Image classification data set "signs" (nithinisaimg/sign_language_translator on GitHub). Class labels (9): bye, hello, help me, how are you, i love you, please, sorry, thank you, yes.

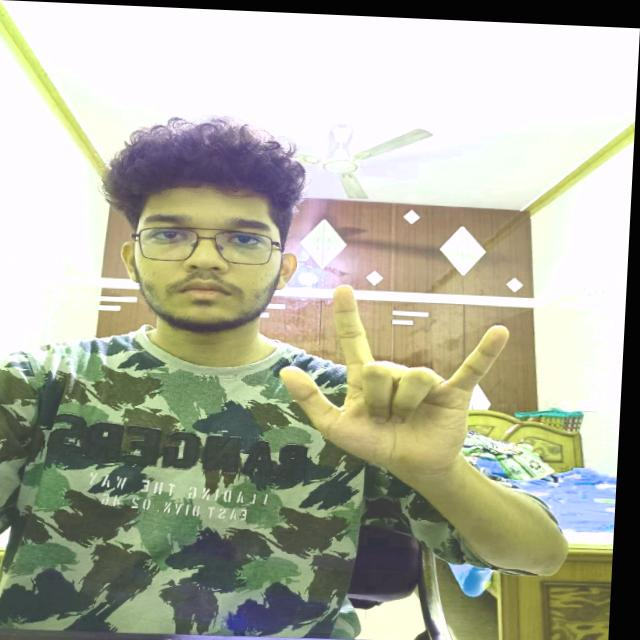
Label: i love you

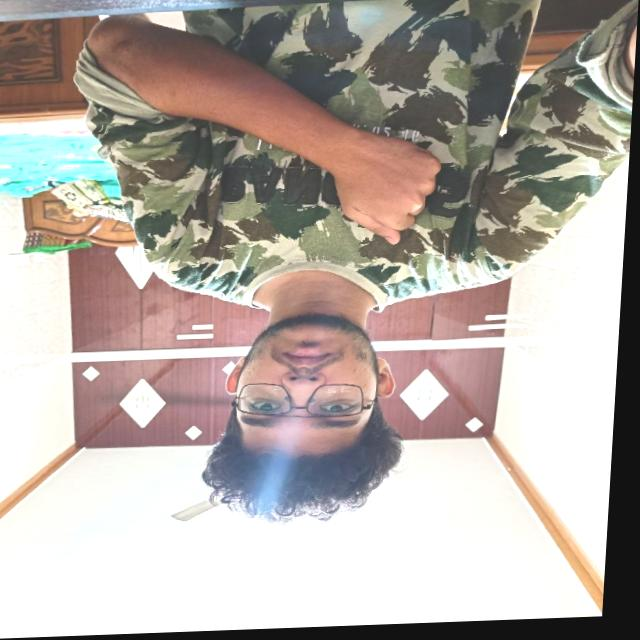
Label: sorry

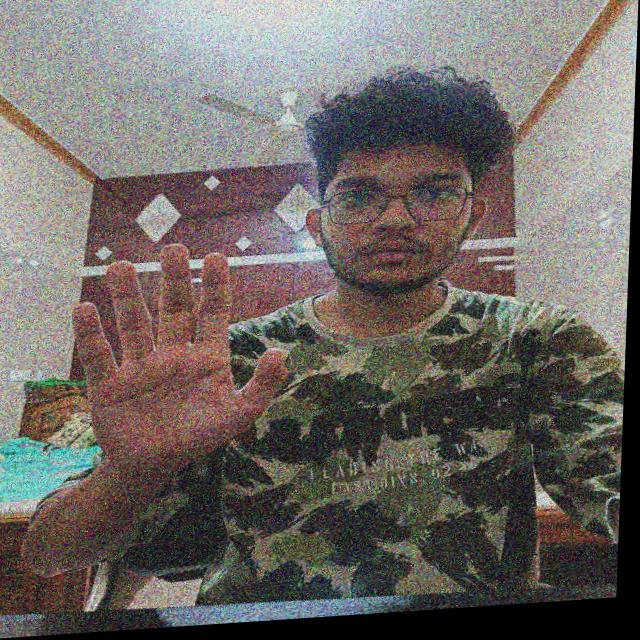
Label: hello

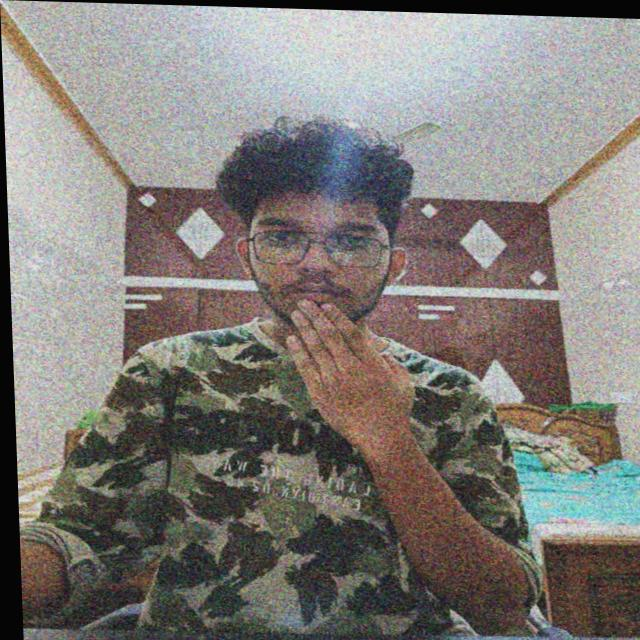
Label: thank you

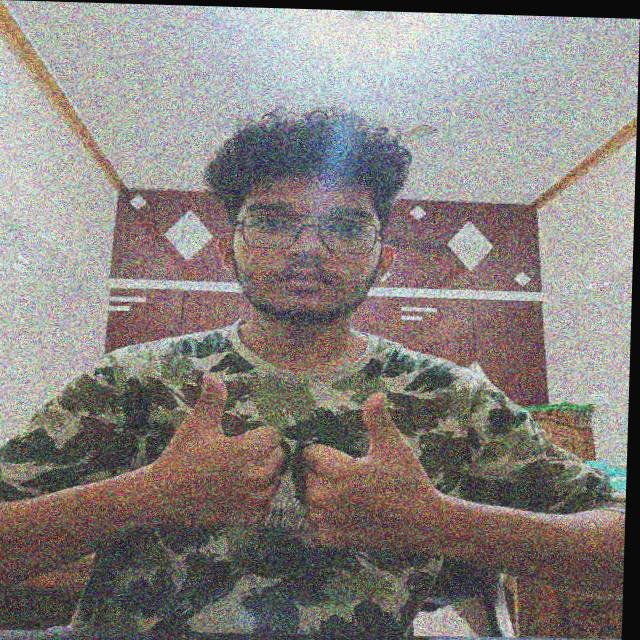
Label: how are you

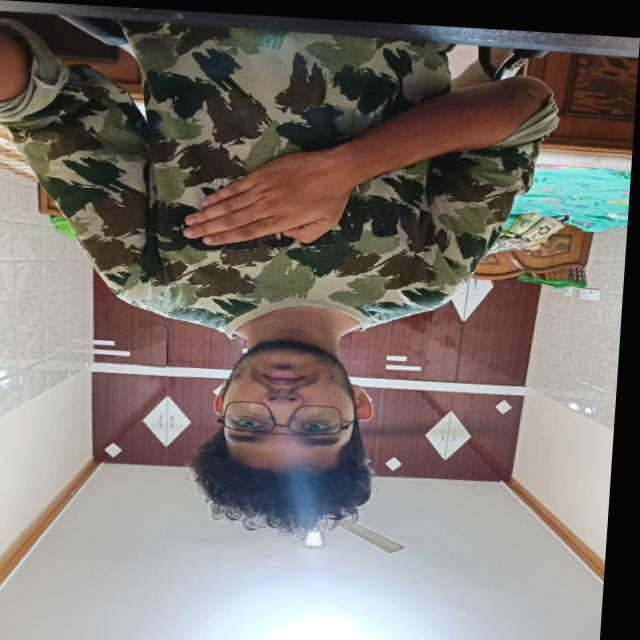
Label: please
